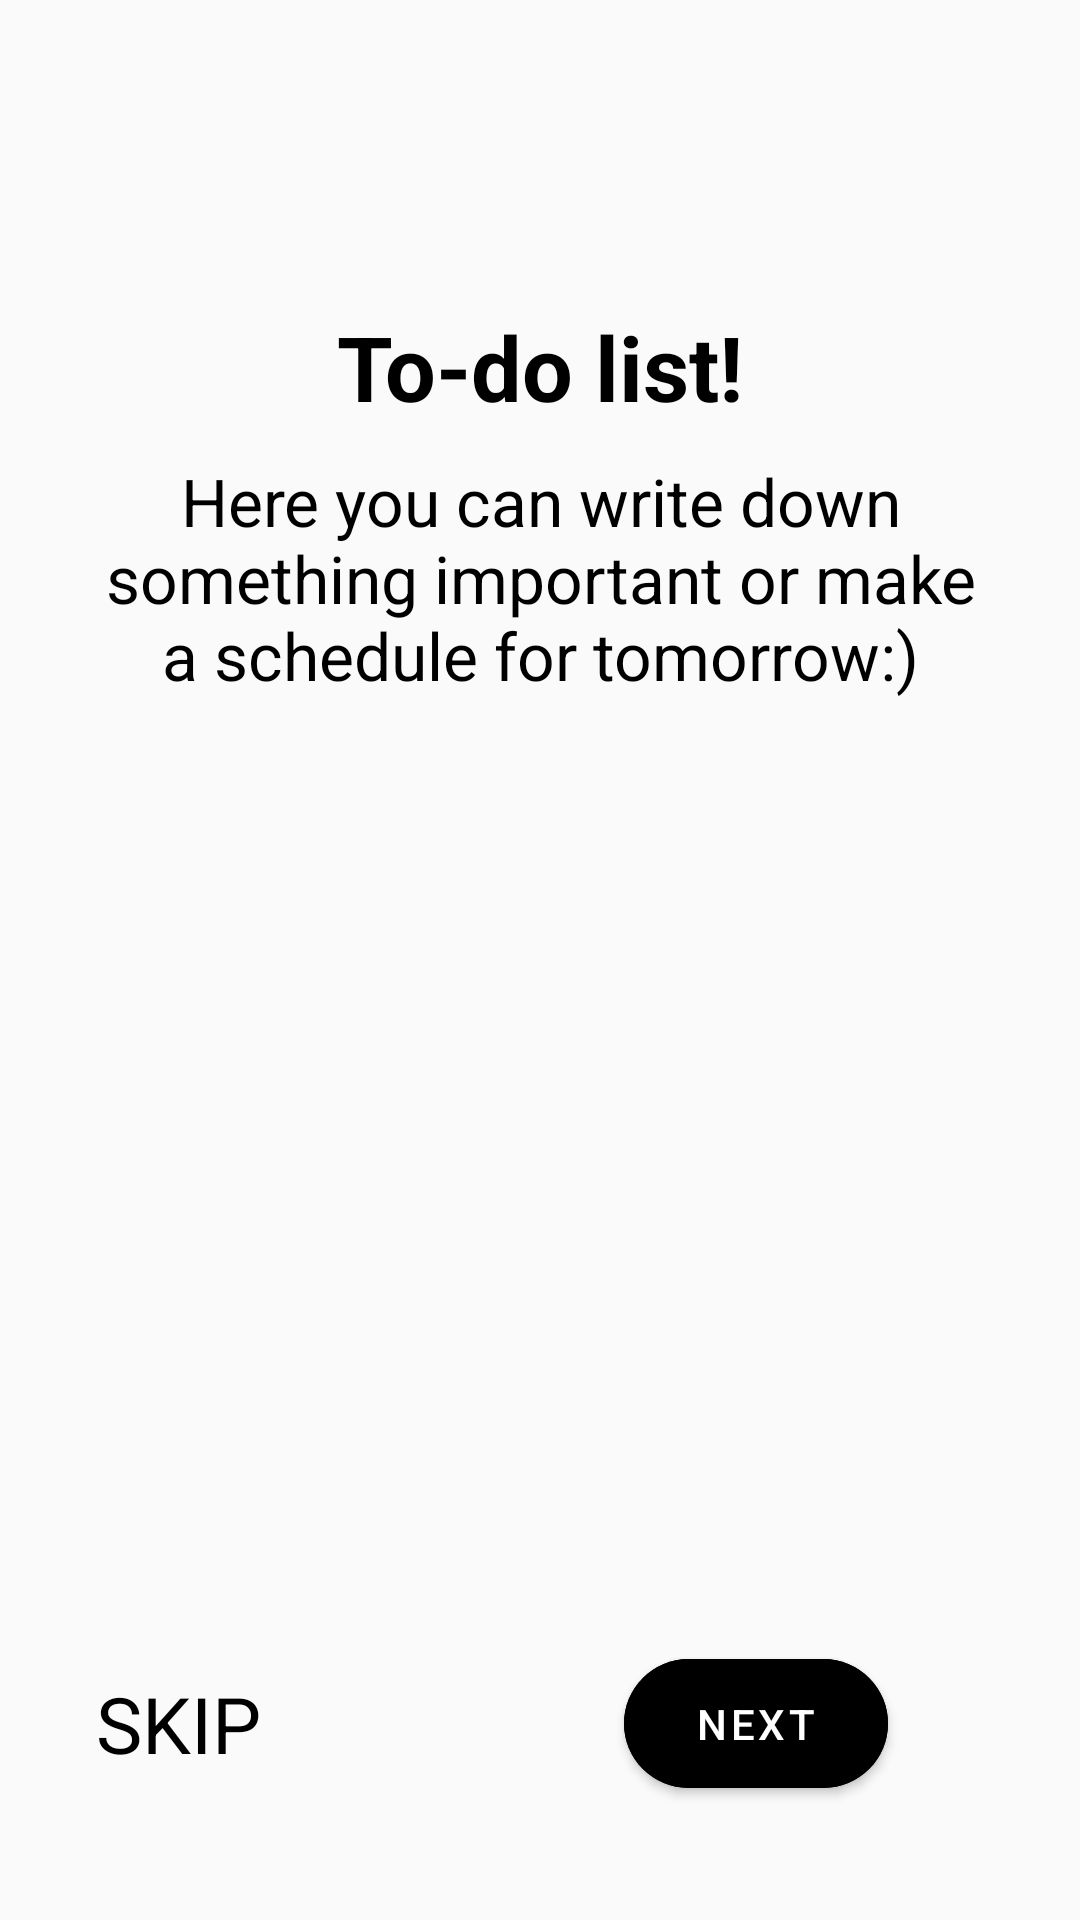

Android layout source for this screen:
<!-- AndroidManifest.xml: application theme Theme.TaskApp -->
<!-- res/layout/fragment_on_board_page.xml -->
<?xml version="1.0" encoding="utf-8"?>
<androidx.constraintlayout.widget.ConstraintLayout xmlns:android="http://schemas.android.com/apk/res/android"
    xmlns:app="http://schemas.android.com/apk/res-auto"
    xmlns:tools="http://schemas.android.com/tools"
    android:layout_width="match_parent"
    android:layout_height="match_parent"
    android:padding="32dp"
    tools:context=".ui.onBoard.OnBoardPageFragment">

    <ImageView
        android:id="@+id/image_bord"
        android:layout_width="wrap_content"
        android:layout_height="wrap_content"
        android:layout_marginTop="20dp"
        android:src="@drawable/img1"
        app:layout_constraintEnd_toEndOf="parent"
        app:layout_constraintStart_toStartOf="parent"
        app:layout_constraintTop_toTopOf="parent"
        android:contentDescription="@string/a" />

    <TextView
        android:id="@+id/tv_title_board"
        android:layout_width="wrap_content"
        android:layout_height="wrap_content"
        android:layout_marginTop="50dp"
        android:text="@string/to_do_list"
        android:textColor="@color/black"
        android:textSize="30sp"
        android:textStyle="bold"
        app:layout_constraintEnd_toEndOf="parent"
        app:layout_constraintStart_toStartOf="parent"
        app:layout_constraintTop_toBottomOf="@id/image_bord" />

    <TextView
        android:id="@+id/tv_desc_board"
        android:layout_width="wrap_content"
        android:layout_height="wrap_content"
        android:layout_marginTop="10dp"
        android:gravity="center"
        android:text="@string/desc"
        android:textColor="@color/black"
        android:textSize="22sp"
        app:layout_constraintEnd_toEndOf="parent"
        app:layout_constraintStart_toStartOf="parent"
        app:layout_constraintTop_toBottomOf="@id/tv_title_board" />

    <TextView
        android:id="@+id/btn_skip"
        android:layout_width="wrap_content"
        android:layout_height="wrap_content"
        android:layout_marginTop="32dp"
        android:layout_marginBottom="16dp"
        android:text="@string/skip"
        android:textAllCaps="true"
        android:textColor="@color/black"
        android:textSize="26sp"
        app:layout_constraintBottom_toBottomOf="parent"
        app:layout_constraintStart_toStartOf="parent" />

    <com.google.android.material.button.MaterialButton
        android:id="@+id/btn_next"
        android:layout_width="wrap_content"
        android:layout_height="wrap_content"
        android:layout_marginEnd="32dp"
        android:backgroundTint="@color/black"
        android:paddingVertical="12dp"
        android:text="@string/next"
        android:textAllCaps="true"
        app:cornerRadius="32dp"
        app:layout_constraintBottom_toBottomOf="@id/btn_skip"
        app:layout_constraintEnd_toEndOf="parent"
        app:layout_constraintTop_toTopOf="@id/btn_skip" />

    <com.google.android.material.button.MaterialButton
        android:id="@+id/btn_start"
        android:layout_width="match_parent"
        android:layout_height="wrap_content"
        android:layout_marginEnd="32dp"
        android:layout_marginBottom="16dp"
        android:backgroundTint="@color/black"
        android:paddingVertical="12dp"
        android:text="@string/start"
        android:textAllCaps="true"
        android:visibility="gone"
        app:cornerRadius="32dp"
        app:layout_constraintBottom_toBottomOf="parent"
        app:layout_constraintEnd_toEndOf="parent" />
</androidx.constraintlayout.widget.ConstraintLayout>
<!-- resources referenced by this layout -->
<resources>
  <color name="black">#FF000000</color>
  <string name="a" />
  <string name="desc">Here you can write down something important or make a schedule for tomorrow:)</string>
  <string name="next">next</string>
  <string name="skip">skip</string>
  <string name="start">start</string>
  <string name="to_do_list">To-do list!</string>
  <style name="Theme.TaskApp" parent="Theme.MaterialComponents.DayNight.NoActionBar.Bridge">
          
          <item name="colorPrimary">@color/purple_500</item>
          <item name="colorPrimaryVariant">@color/purple_700</item>
          <item name="colorOnPrimary">@color/white</item>
          
          <item name="colorSecondary">@color/teal_200</item>
          <item name="colorSecondaryVariant">@color/teal_700</item>
          <item name="colorOnSecondary">@color/black</item>
          
          <item name="android:statusBarColor">?attr/colorPrimaryVariant</item>
          
      </style>
  <color name="purple_500">#FF6200EE</color>
  <color name="purple_700">#FF3700B3</color>
  <color name="white">#FFFFFFFF</color>
  <color name="teal_200">#FF03DAC5</color>
  <color name="teal_700">#FF018786</color>
</resources>
